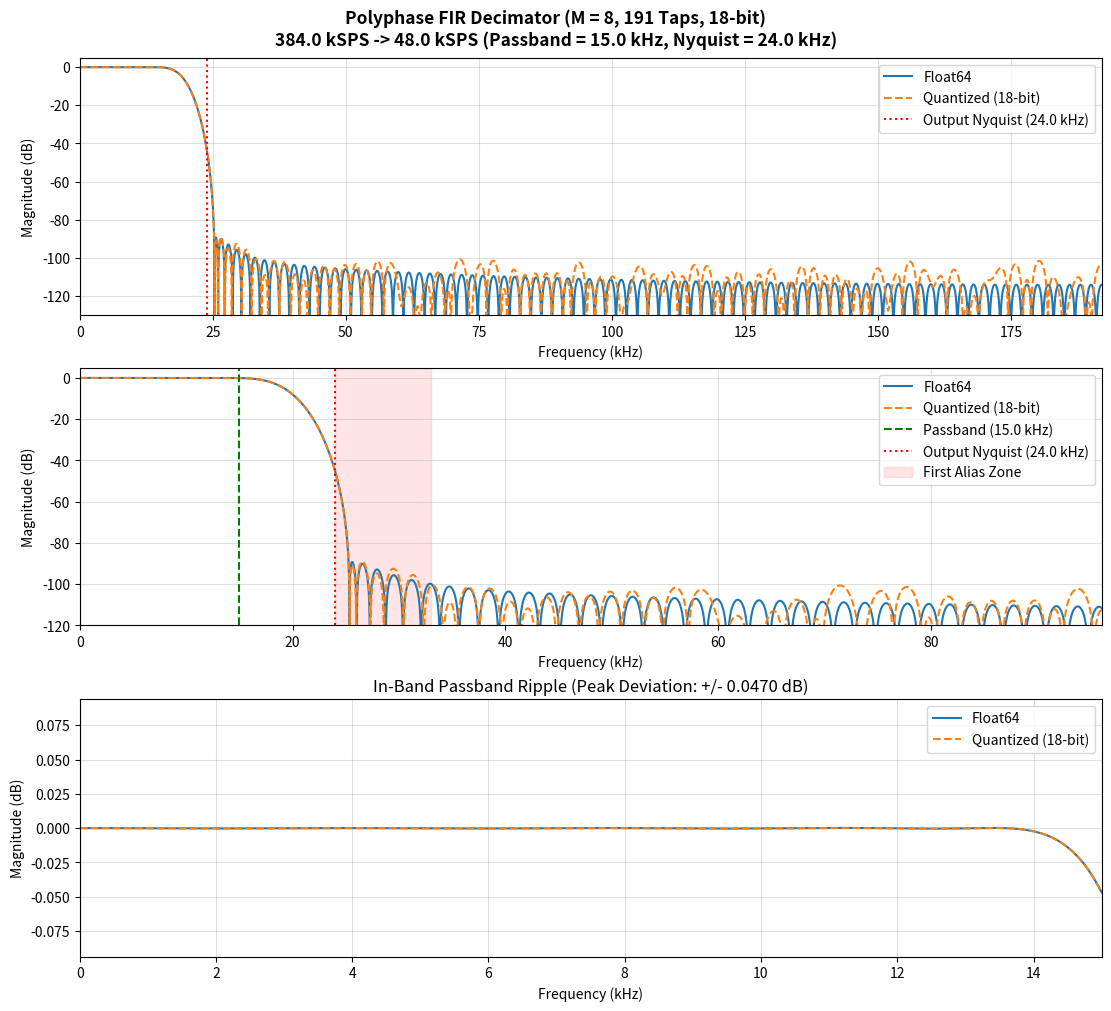

Write Python code to recreate this figure.
#!/usr/bin/env python3
"""
Vivado FIR Compiler (.coe) Generator for Polyphase Decimation
Target: Eclypse Z7 + Zmod SDR
"""

from pathlib import Path
import numpy as np
from scipy import signal
import matplotlib.pyplot as plt


def design_decimation_fir(
    fs_hz: float,
    decimation_factor: int,
    taps_per_phase: int,
    coef_bits: int,
    passband_ratio: float,
    stopband_atten_db: float,
):
    num_taps = decimation_factor * taps_per_phase - 1
    fs_out = fs_hz / decimation_factor
    f_nyq_in = fs_hz / 2.0
    f_nyq_out = fs_out / 2.0

    f_pass = f_nyq_out * passband_ratio
    f_stop = f_nyq_out
    f_cutoff = (f_pass + f_stop) / 2.0

    beta = signal.kaiser_beta(stopband_atten_db)

    h_float = signal.firwin(
        num_taps,
        cutoff=f_cutoff,
        window=("kaiser", beta),
        fs=fs_hz,
        scale=True,
    )

    max_int = (1 << (coef_bits - 1)) - 1
    peak_val = np.max(np.abs(h_float))
    scale_factor = max_int / peak_val

    h_quant_int = np.round(h_float * scale_factor).astype(np.int64)
    h_quant_int = np.clip(h_quant_int, -(1 << (coef_bits - 1)), max_int)

    dc_gain_int = np.sum(h_quant_int)
    h_quant_norm = h_quant_int / dc_gain_int

    meta = {
        "fs_hz": fs_hz,
        "fs_out": fs_out,
        "decimation_factor": decimation_factor,
        "num_taps": num_taps,
        "taps_per_phase": taps_per_phase,
        "coef_bits": coef_bits,
        "f_pass": f_pass,
        "f_stop": f_stop,
        "f_cutoff": f_cutoff,
        "f_nyq_in": f_nyq_in,
        "f_nyq_out": f_nyq_out,
        "dc_gain_int": dc_gain_int,
    }
    return h_float, h_quant_int, h_quant_norm, meta


def write_vivado_coe(filepath: Path, coeffs_int: np.ndarray, meta: dict):
    with open(filepath, "w", encoding="utf-8") as f:
        f.write("; ===========================================================================\n")
        f.write("; Vivado FIR Compiler Polyphase Decimation Coefficient File (.coe)\n")
        f.write(f"; Input Sample Rate  : {meta['fs_hz'] / 1e3:.2f} kSPS\n")
        f.write(f"; Decimation Rate (M): {meta['decimation_factor']}\n")
        f.write(f"; Output Sample Rate : {meta['fs_out'] / 1e3:.2f} kSPS\n")
        f.write(f"; Passband Edge      : {meta['f_pass'] / 1e3:.2f} kHz\n")
        f.write(f"; Total Taps         : {meta['num_taps']} ({meta['taps_per_phase']} taps/phase)\n")
        f.write(f"; Coefficient Width  : {meta['coef_bits']}-bit Quantized Float (DC Sum = 1.0)\n")
        f.write("; ===========================================================================\n")
        f.write("radix=10;\n")
        f.write("coefdata=\n")

        max_c = np.sum(coeffs_int)
        coeff_strs = [f"{(float(c)/max_c):0.16f}" for c in coeffs_int]
        lines = [", ".join(coeff_strs[i : i + 8]) for i in range(0, len(coeff_strs), 8)]
        f.write(",\n".join(lines) + ";\n")

    print(f"[INFO] Saved Vivado .coe file to: {filepath.resolve()}")


def plot_filter_response(h_float: np.ndarray, h_quant_norm: np.ndarray, meta: dict):
    n_fft = 65536
    freqs_hz, H_float = signal.freqz(h_float, worN=n_fft, fs=meta["fs_hz"])
    _, H_quant = signal.freqz(h_quant_norm, worN=n_fft, fs=meta["fs_hz"])

    mag_float_db = 20.0 * np.log10(np.maximum(np.abs(H_float), 1e-12))
    mag_quant_db = 20.0 * np.log10(np.maximum(np.abs(H_quant), 1e-12))
    freqs_khz = freqs_hz / 1e3

    f_pass_khz = meta["f_pass"] / 1e3
    f_nyq_out_khz = meta["f_nyq_out"] / 1e3

    fig, axes = plt.subplots(3, 1, figsize=(11, 10), constrained_layout=True)
    fig.suptitle(
        f"Polyphase FIR Decimator (M = {meta['decimation_factor']}, "
        f"{meta['num_taps']} Taps, {meta['coef_bits']}-bit)\n"
        f"{meta['fs_hz']/1e3:.1f} kSPS -> {meta['fs_out']/1e3:.1f} kSPS "
        f"(Passband = {f_pass_khz:.1f} kHz, Nyquist = {f_nyq_out_khz:.1f} kHz)",
        fontsize=12.5,
        fontweight="bold",
    )

    ax1 = axes[0]
    ax1.plot(freqs_khz, mag_float_db, label="Float64", linewidth=1.5, color="#1f77b4")
    ax1.plot(freqs_khz, mag_quant_db, label=f"Quantized ({meta['coef_bits']}-bit)", linestyle="--", color="#ff7f0e")
    ax1.axvline(f_nyq_out_khz, color="red", linestyle=":", label=f"Output Nyquist ({f_nyq_out_khz:.1f} kHz)")
    ax1.set_xlim(0, meta["f_nyq_in"] / 1e3)
    ax1.set_ylim(-130, 5)
    ax1.set_xlabel("Frequency (kHz)")
    ax1.set_ylabel("Magnitude (dB)")
    ax1.grid(True, which="both", alpha=0.4)
    ax1.legend(loc="upper right")

    ax2 = axes[1]
    ax2.plot(freqs_khz, mag_float_db, label="Float64", linewidth=1.5, color="#1f77b4")
    ax2.plot(freqs_khz, mag_quant_db, label=f"Quantized ({meta['coef_bits']}-bit)", linestyle="--", color="#ff7f0e")
    ax2.axvline(f_pass_khz, color="green", linestyle="--", label=f"Passband ({f_pass_khz:.1f} kHz)")
    ax2.axvline(f_nyq_out_khz, color="red", linestyle=":", label=f"Output Nyquist ({f_nyq_out_khz:.1f} kHz)")
    ax2.axvspan(f_nyq_out_khz, 2 * f_nyq_out_khz - f_pass_khz, color="red", alpha=0.1, label="First Alias Zone")
    ax2.set_xlim(0, min(4.0 * f_nyq_out_khz, meta["f_nyq_in"] / 1e3))
    ax2.set_ylim(-120, 5)
    ax2.set_xlabel("Frequency (kHz)")
    ax2.set_ylabel("Magnitude (dB)")
    ax2.grid(True, which="both", alpha=0.4)
    ax2.legend(loc="upper right")

    ax3 = axes[2]
    pass_mask = freqs_khz <= f_pass_khz
    ax3.plot(freqs_khz[pass_mask], mag_float_db[pass_mask], label="Float64", linewidth=1.5, color="#1f77b4")
    ax3.plot(freqs_khz[pass_mask], mag_quant_db[pass_mask], label=f"Quantized ({meta['coef_bits']}-bit)", linestyle="--", color="#ff7f0e")
    max_ripple = np.max(np.abs(mag_quant_db[pass_mask]))
    ax3.set_title(f"In-Band Passband Ripple (Peak Deviation: +/- {max_ripple:.4f} dB)")
    ax3.set_xlim(0, f_pass_khz)
    ax3.set_ylim(-max(0.05, max_ripple * 2.0), max(0.05, max_ripple * 2.0))
    ax3.set_xlabel("Frequency (kHz)")
    ax3.set_ylabel("Magnitude (dB)")
    ax3.grid(True, which="both", alpha=0.4)
    ax3.legend(loc="upper right")

    plt.show()


if __name__ == "__main__":
    # =========================================================================
    # HARDCODED CONFIGURATION PARAMETERS (Single-Stage 384k -> 48k Audio LPF)
    # =========================================================================
    FS_HZ             = 384e3   # Input sample rate in Hz (from phase differentiator)
    DECIMATION_FACTOR = 8       # Decimation factor M (384 kSPS / 8 = 48 kSPS)
    TAPS_PER_PHASE    = 24      # Taps per polyphase branch (Total taps = M * 24 - 1 = 191)
    COEF_BITS         = 18      # Coefficient quantization bit width (18-bit for DSP48E1)
    PASSBAND_RATIO    = 0.625   # Usable passband fraction of output Nyquist (e.g. 0.625 * 24 kHz = 15 kHz)
    STOPBAND_ATTEN_DB = 90.0    # Target Kaiser window stopband attenuation in dB
    OUTPUT_FILE       = Path(f"fir_audio_decim_{DECIMATION_FACTOR}x_{COEF_BITS}b.coe")
    # =========================================================================

    h_flt, h_q_int, h_q_norm, info = design_decimation_fir(
        fs_hz=FS_HZ,
        decimation_factor=DECIMATION_FACTOR,
        taps_per_phase=TAPS_PER_PHASE,
        coef_bits=COEF_BITS,
        passband_ratio=PASSBAND_RATIO,
        stopband_atten_db=STOPBAND_ATTEN_DB,
    )

    write_vivado_coe(OUTPUT_FILE, h_q_int, info)
    plot_filter_response(h_flt, h_q_norm, info)
